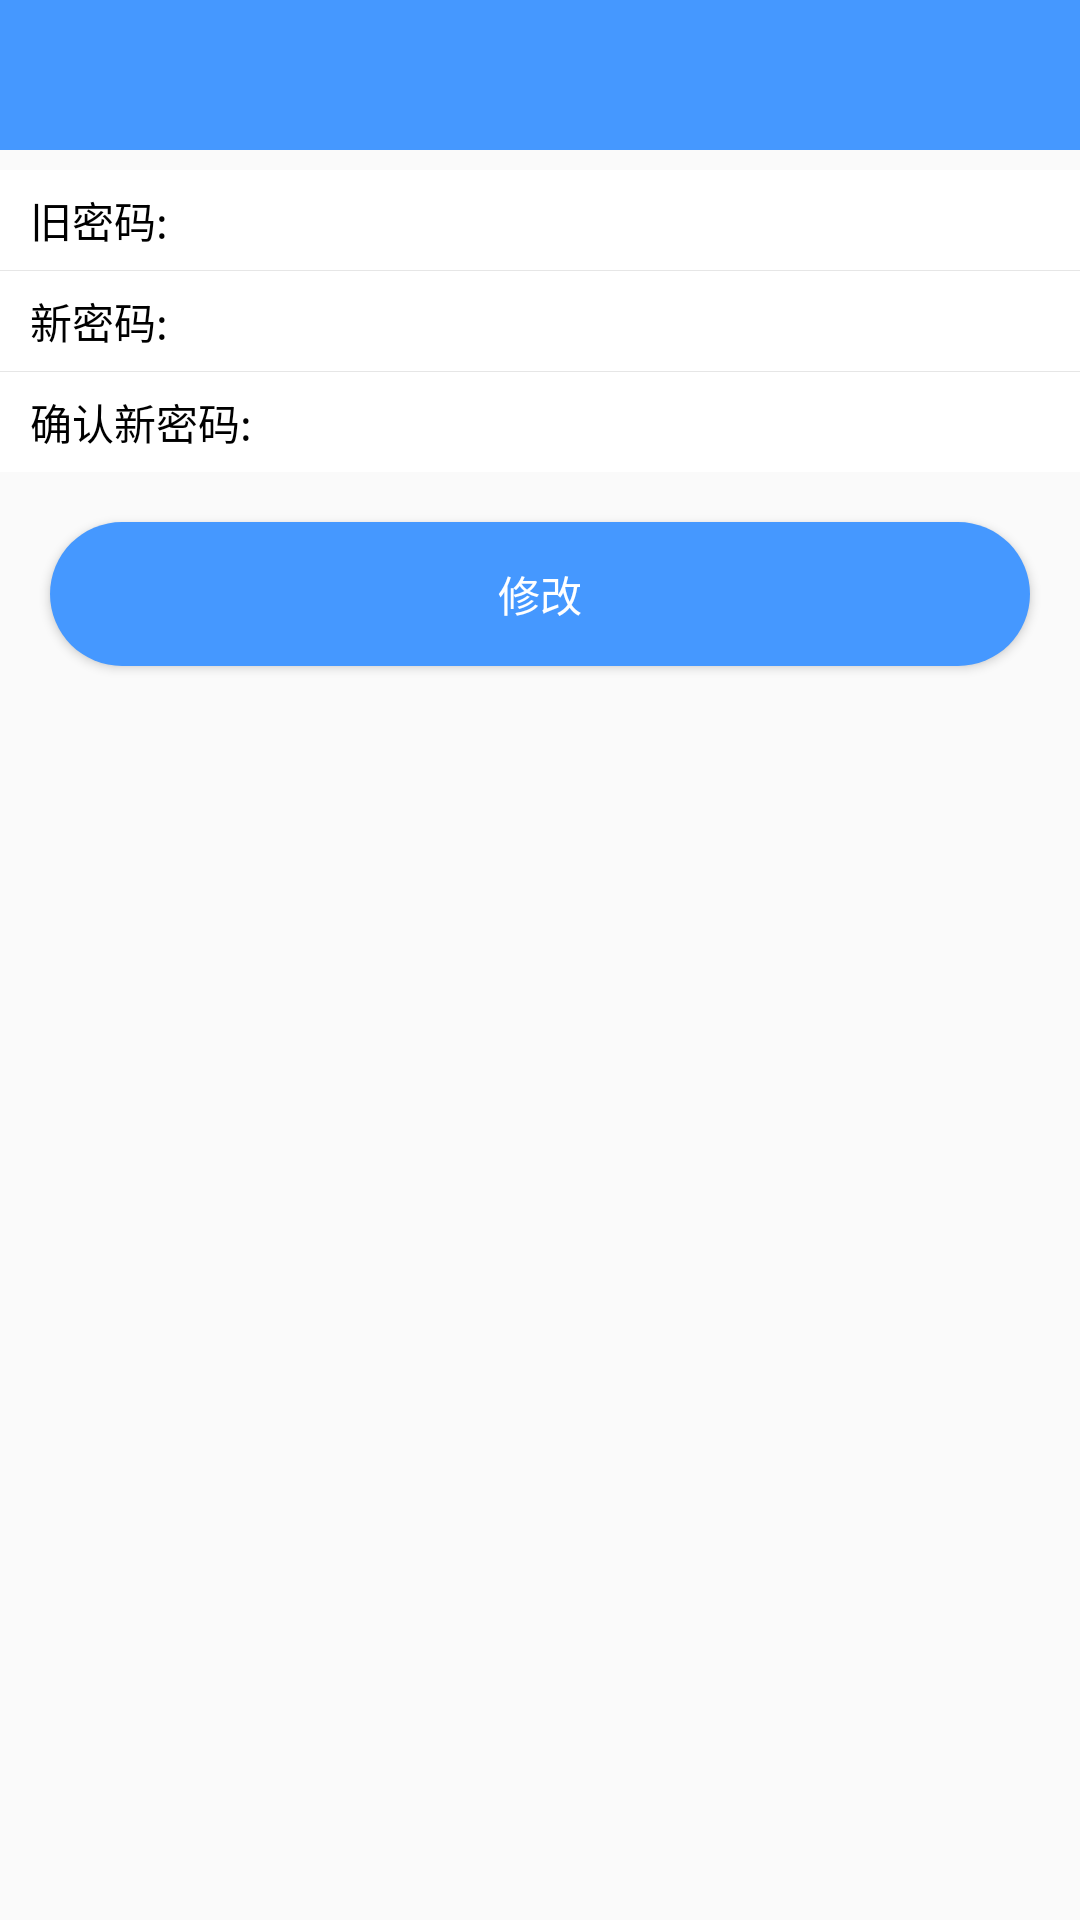

Write the Android layout XML for this screen, with the resource values it uses.
<!-- AndroidManifest.xml: application theme AppTheme -->
<!-- res/layout/activity_changepw.xml -->
<?xml version="1.0" encoding="utf-8"?>
<LinearLayout xmlns:android="http://schemas.android.com/apk/res/android"
    android:layout_width="match_parent"
    android:layout_height="match_parent"
    android:orientation="vertical">

    <include
        layout="@layout/includ_title_right_bar"
        android:layout_width="match_parent"
        android:layout_height="wrap_content" />

    <LinearLayout
        android:layout_width="match_parent"
        android:layout_height="@dimen/size_all_et_height"
        android:layout_marginTop="@dimen/size_login_top_pading"
        android:background="@color/color_white"
        android:gravity="center_vertical"
        android:orientation="horizontal"
        android:paddingLeft="10dp"
        android:paddingRight="10dp">

        <TextView
            android:layout_width="wrap_content"
            android:layout_height="wrap_content"
            android:text="@string/str_change_pw_old"
            android:textColor="@color/color_black" />

        <EditText
            android:id="@+id/et_old"
            android:layout_width="0dp"
            android:layout_height="match_parent"
            android:layout_weight="1"
            android:background="@null"
            android:inputType="number"
            android:paddingLeft="10dp" />

    </LinearLayout>

    <View
        android:layout_width="match_parent"
        android:layout_height="@dimen/size_all_line_height"
        android:alpha="0.2"
        android:background="@color/color_gary" />

    <LinearLayout
        android:layout_width="match_parent"
        android:layout_height="@dimen/size_all_et_height"
        android:background="@color/color_white"
        android:gravity="center_vertical"
        android:orientation="horizontal"
        android:paddingLeft="10dp"
        android:paddingRight="10dp">

        <TextView
            android:layout_width="wrap_content"
            android:layout_height="wrap_content"
            android:text="@string/str_change_pw_new"
            android:textColor="@color/color_black" />

        <EditText
            android:id="@+id/et_new"
            android:layout_width="0dp"
            android:layout_height="match_parent"
            android:layout_weight="1"
            android:background="@null"
            android:inputType="number"
            android:paddingLeft="10dp" />

    </LinearLayout>

    <View
        android:layout_width="match_parent"
        android:layout_height="@dimen/size_all_line_height"
        android:alpha="0.2"
        android:background="@color/color_gary" />

    <LinearLayout
        android:layout_width="match_parent"
        android:layout_height="@dimen/size_all_et_height"
        android:background="@color/color_white"
        android:gravity="center_vertical"
        android:orientation="horizontal"
        android:paddingLeft="10dp"
        android:paddingRight="10dp">

        <TextView
            android:layout_width="wrap_content"
            android:layout_height="wrap_content"
            android:text="@string/str_change_pw_new_to"
            android:textColor="@color/color_black" />

        <EditText
            android:id="@+id/et_new_to"
            android:layout_width="0dp"
            android:layout_height="match_parent"
            android:layout_weight="1"
            android:background="@null"
            android:inputType="number"
            android:paddingLeft="10dp" />

    </LinearLayout>

    <Button
        style="@style/Common_Button_Style"
        android:id="@+id/btn_change"
        android:layout_width="match_parent"
        android:layout_height="wrap_content"
        android:layout_margin="@dimen/size_login_button_top_pading"
        android:text="@string/str_change_pw_change"
        android:textColor="@color/color_white" />

</LinearLayout>
<!-- res/layout/includ_title_right_bar.xml (included above) -->
<?xml version="1.0" encoding="utf-8"?>
<RelativeLayout xmlns:android="http://schemas.android.com/apk/res/android"
    android:layout_width="match_parent"
    android:layout_height="match_parent">

    <RelativeLayout
        android:layout_width="match_parent"
        android:layout_height="50dp"
        android:background="@color/colorPrimary">

        <RelativeLayout
            android:id="@+id/include_title_iv_back"
            android:layout_width="100dp"
            android:layout_height="match_parent">

            <ImageView
                android:layout_width="20dp"
                android:layout_height="20dp"
                android:layout_centerVertical="true"
                android:layout_marginLeft="15dp"
                android:src="@drawable/img_back" />

        </RelativeLayout>

        <TextView
            android:id="@+id/include_title_text"
            android:layout_width="wrap_content"
            android:layout_height="wrap_content"
            android:layout_centerInParent="true"
            android:textColor="@color/color_white"
            android:textSize="@dimen/size_appbar_center_text_size" />

        <TextView
            android:id="@+id/title_right_text"
            android:layout_width="wrap_content"
            android:layout_height="wrap_content"
            android:layout_alignParentRight="true"
            android:layout_centerVertical="true"
            android:layout_marginRight="15dp"
            android:gravity="center"
            android:textColor="@color/color_white"
            android:textSize="@dimen/size_appbar_right_text_size" />


    </RelativeLayout>

</RelativeLayout>
<!-- resources referenced by this layout -->
<resources>
  <color name="colorPrimary">#4598FF</color>
  <color name="color_black">@android:color/black</color>
  <color name="color_gary">#999999</color>
  <color name="color_white">@android:color/white</color>
  <dimen name="size_all_et_height">100px</dimen>
  <dimen name="size_all_line_height">1px</dimen>
  <dimen name="size_appbar_center_text_size">40px</dimen>
  <dimen name="size_appbar_right_text_size">30px</dimen>
  <dimen name="size_login_button_top_pading">50px</dimen>
  <dimen name="size_login_top_pading">20px</dimen>
  <string name="str_change_pw_change">修改</string>
  <string name="str_change_pw_new">新密码:</string>
  <string name="str_change_pw_new_to">确认新密码:</string>
  <string name="str_change_pw_old">旧密码:</string>
  <style name="Common_Button_Style">
          <item name="android:background">@drawable/shape_button_bg</item>
          <item name="android:layout_margin">10dp</item>
          <item name="android:textColor">@android:color/white</item>
      </style>
  <style name="AppTheme" parent="Theme.AppCompat.Light.NoActionBar">
          
          <item name="colorPrimary">@color/colorPrimary</item>
          <item name="colorPrimaryDark">@color/colorPrimaryDark</item>
          <item name="colorAccent">@color/colorAccent</item>
      </style>
  <!-- drawable shape_button_bg (drawable) -->
  <?xml version="1.0" encoding="utf-8"?>
  <shape xmlns:android="http://schemas.android.com/apk/res/android">
  
      <corners android:radius="30dp"/>
  
      <solid android:color="@color/colorPrimary"/>
  
  </shape>
  <color name="colorPrimaryDark">#4598FF</color>
  <color name="colorAccent">#D81B60</color>
</resources>
